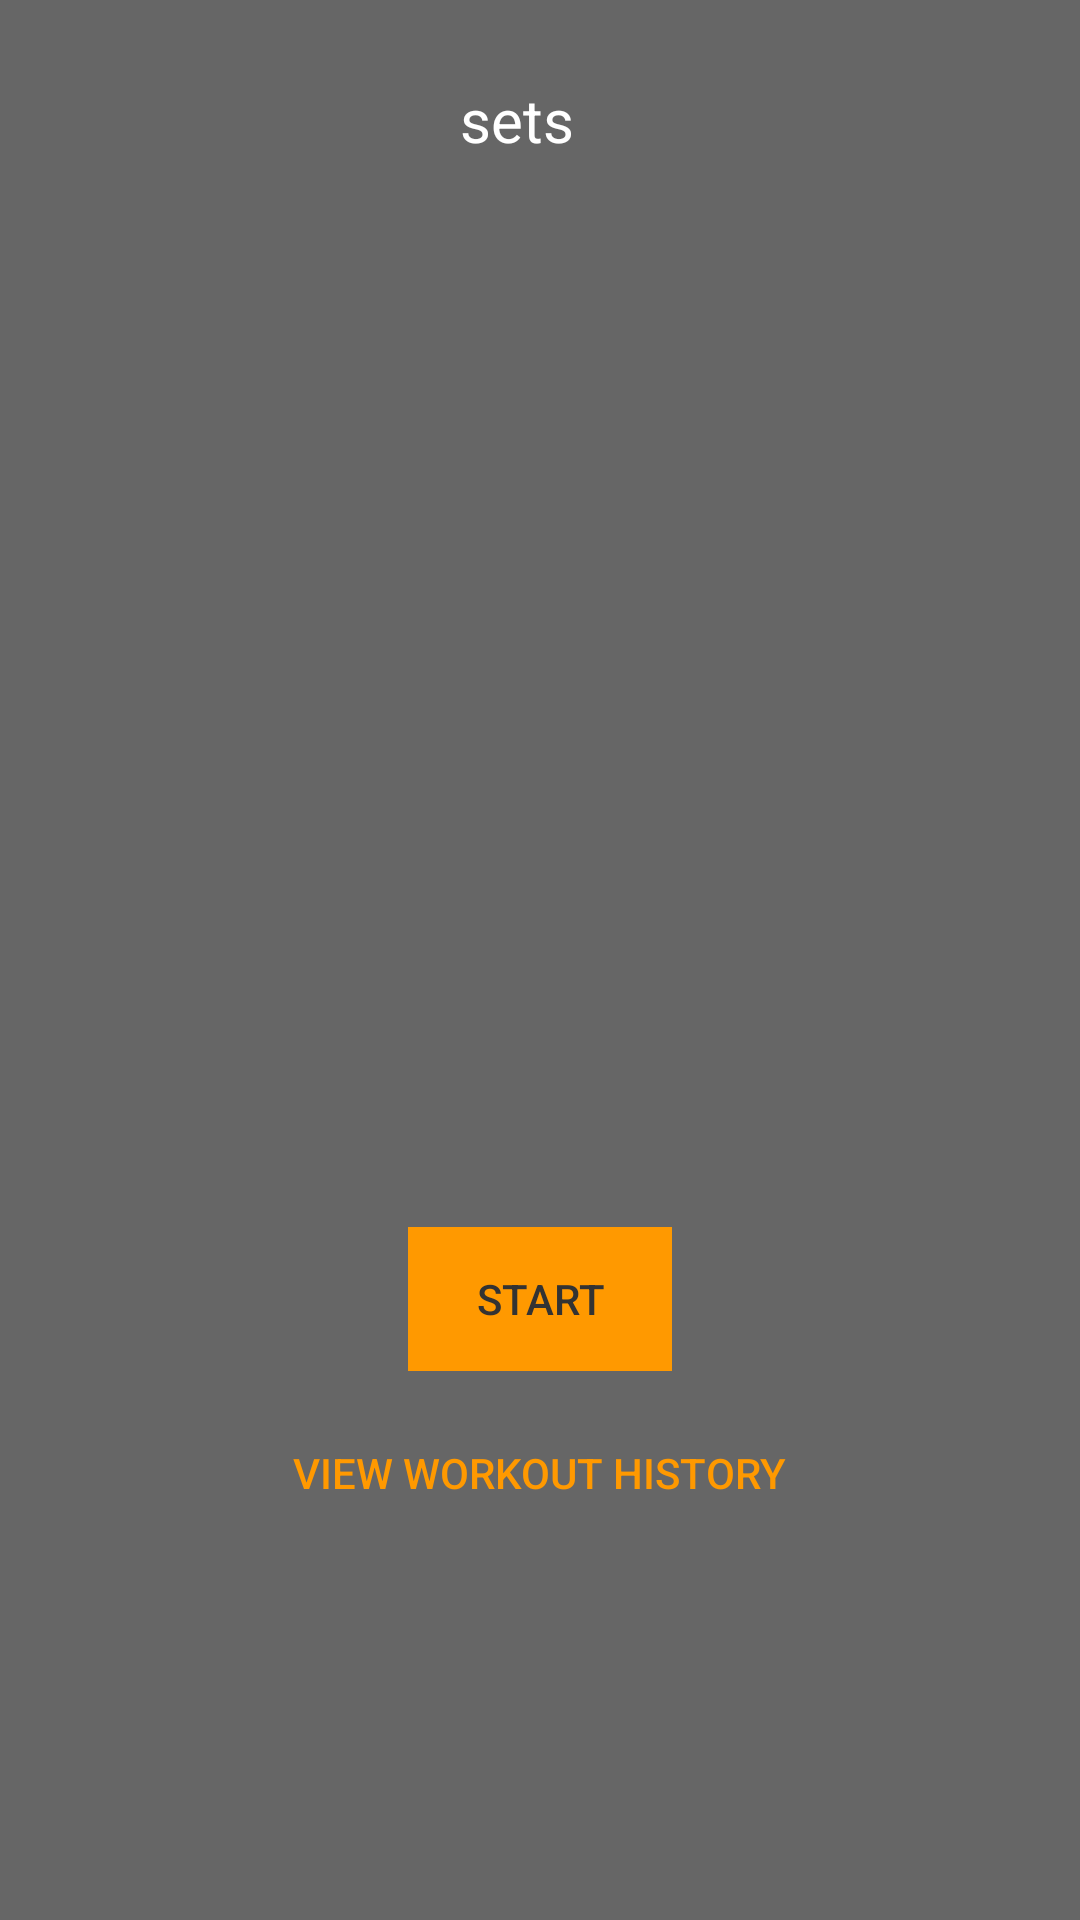

Write the Android layout XML for this screen, with the resource values it uses.
<!-- AndroidManifest.xml: application theme AppTheme -->
<!-- res/layout/activity_view_workout.xml -->
<?xml version="1.0" encoding="utf-8"?>
<LinearLayout xmlns:android="http://schemas.android.com/apk/res/android"
        xmlns:app="http://schemas.android.com/apk/res-auto"
        xmlns:tools="http://schemas.android.com/tools"
        android:layout_width="match_parent"
        android:layout_height="match_parent"
        tools:context="com.codeclan.workoutplannerapp.ViewWorkoutActivity"
        android:orientation="vertical"
    android:weightSum="1">



    <LinearLayout
        android:layout_width="wrap_content"
        android:layout_height="wrap_content"
        android:layout_marginTop="30dp"
        android:layout_gravity="center">
        <TextView
            android:layout_width="wrap_content"
            android:layout_height="wrap_content"
            android:text="sets"
            android:layout_gravity="center"
            android:textSize="20dp"
            android:layout_marginBottom="10dp"
            />

        <ImageView
            android:id="@+id/edit_button"
            android:onClick="onEditButtonClick"
            android:layout_width="wrap_content"
            android:layout_height="wrap_content"
            android:src="@drawable/ic_action_name"
            android:tint="@color/colorAccent"
            android:padding="5dp"
            android:layout_marginLeft="5dp"
            android:layout_marginBottom="30dp"
            />

    </LinearLayout>

    <TextView
        android:id="@+id/empty_sets"
        android:textColor="@color/colorSecondaryFont"
        android:visibility="invisible"
        android:text="no sets currently added"
        android:layout_width="wrap_content"
        android:textSize="18dp"
        android:layout_gravity="center"
        android:layout_height="wrap_content" />


    <ListView
        android:id="@+id/workout_contents"
        android:layout_width="wrap_content"
        android:layout_height="170dp"
        android:layout_weight="0.50"></ListView>

    <Button
        android:id="@+id/start_workout_button"
        android:layout_marginTop="20dp"
        android:layout_width="wrap_content"
        android:layout_height="wrap_content"
        android:background="@color/colorAccent"
        style="?android:attr/borderlessButtonStyle"
        android:layout_gravity="center"
        android:text="start"
        android:onClick="onStartButtonClick"
        android:textColor="@color/colorPrimary"/>


    <Button
        android:layout_marginTop="10dp"
        android:id="@+id/view_history_button"
        android:onClick="viewHistoryButtonClick"
        android:layout_width="wrap_content"
        android:layout_height="wrap_content"
        style="?android:attr/borderlessButtonStyle"
        android:layout_gravity="center"
        android:textColor="@color/colorAccent"
        android:text="view workout history"/>

    </LinearLayout>
<!-- resources referenced by this layout -->
<resources>
  <color name="colorAccent">#ff9900</color>
  <color name="colorPrimary">#333333</color>
  <color name="colorSecondaryFont">#BFFFFFFF</color>
  <style name="AppTheme" parent="Theme.AppCompat.DayNight.DarkActionBar">
          
          <item name="colorPrimary">@color/colorPrimary</item>
          <item name="colorPrimaryDark">@color/colorPrimaryDark</item>
          <item name="colorAccent">@color/colorAccent</item>
          <item name="android:windowBackground">@color/colorBackground</item>
          <item name="android:textColor">@color/colorPrimaryFont</item>
      </style>
  <color name="colorPrimaryDark">#000000</color>
  <color name="colorBackground">#666666</color>
  <color name="colorPrimaryFont">#FFFFFF</color>
</resources>
